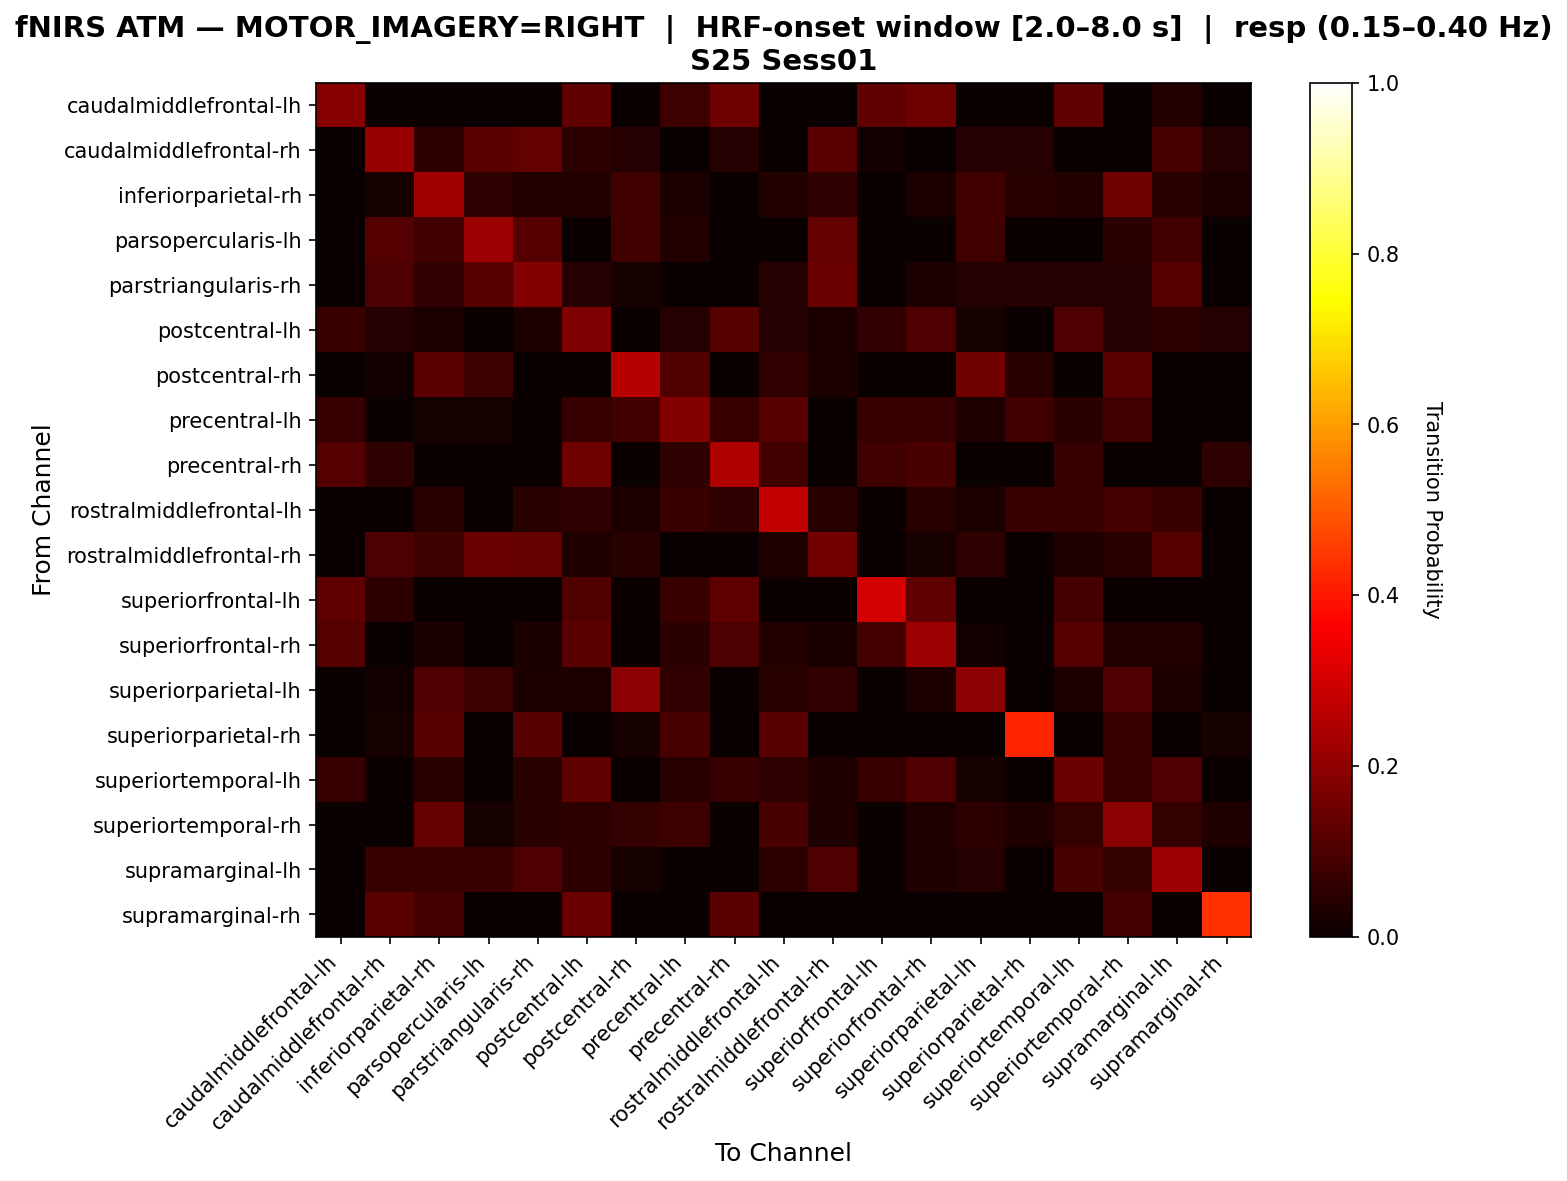

The table this chart was drawn from, first rows:
, caudalmiddlefrontal-lh, caudalmiddlefrontal-rh, inferiorparietal-rh, parsopercularis-lh, parstriangularis-rh, postcentral-lh, postcentral-rh, precentral-lh, precentral-rh, rostralmiddlefrontal-lh, rostralmiddlefrontal-rh, superiorfrontal-lh, superiorfrontal-rh, superiorparietal-lh, superiorparietal-rh, superiortemporal-lh, superiortemporal-rh, supramarginal-lh, supramarginal-rh
caudalmiddlefrontal-lh, 0.1887, 0.0, 0.0, 0.0, 0.0, 0.1321, 0.0, 0.07547, 0.1509, 0.0, 0.0, 0.1321, 0.1509, 0.0, 0.0, 0.1321, 0.0, 0.03774, 0.0
caudalmiddlefrontal-rh, 0.0, 0.2133, 0.05333, 0.12, 0.1333, 0.05333, 0.04, 0.0, 0.04, 0.0, 0.12, 0.01333, 0.0, 0.04, 0.04, 0.0, 0.0, 0.09333, 0.04
inferiorparietal-rh, 0.0, 0.01835, 0.2294, 0.05505, 0.0367, 0.0367, 0.08257, 0.02752, 0.0, 0.0367, 0.05505, 0.0, 0.02752, 0.08257, 0.04587, 0.0367, 0.156, 0.04587, 0.02752
parsopercularis-lh, 0.0, 0.1098, 0.08537, 0.2195, 0.1098, 0.0, 0.08537, 0.03659, 0.0, 0.0, 0.1341, 0.0, 0.0, 0.08537, 0.0, 0.0, 0.04878, 0.08537, 0.0
parstriangularis-rh, 0.0, 0.101, 0.06061, 0.1111, 0.1818, 0.0404, 0.0202, 0.0, 0.0, 0.0404, 0.1414, 0.0, 0.0303, 0.0404, 0.0404, 0.0404, 0.0404, 0.1111, 0.0
postcentral-lh, 0.07216, 0.04124, 0.03093, 0.0, 0.03093, 0.1753, 0.0, 0.04124, 0.1134, 0.04124, 0.03093, 0.06186, 0.1031, 0.02062, 0.0, 0.1031, 0.04124, 0.05155, 0.04124
postcentral-rh, 0.0, 0.01538, 0.1231, 0.07692, 0.0, 0.0, 0.2615, 0.1077, 0.0, 0.06154, 0.03077, 0.0, 0.0, 0.1538, 0.04615, 0.0, 0.1231, 0.0, 0.0
precentral-lh, 0.06667, 0.0, 0.01667, 0.01667, 0.0, 0.06667, 0.08333, 0.1833, 0.06667, 0.1167, 0.0, 0.06667, 0.06667, 0.03333, 0.08333, 0.05, 0.08333, 0.0, 0.0
precentral-rh, 0.1096, 0.05479, 0.0, 0.0, 0.0, 0.1507, 0.0, 0.05479, 0.2466, 0.08219, 0.0, 0.08219, 0.09589, 0.0, 0.0, 0.06849, 0.0, 0.0, 0.05479
rostralmiddlefrontal-lh, 0.0, 0.0, 0.04348, 0.0, 0.04348, 0.05797, 0.02899, 0.07246, 0.05797, 0.2754, 0.04348, 0.0, 0.04348, 0.02899, 0.07246, 0.07246, 0.08696, 0.07246, 0.0
rostralmiddlefrontal-rh, 0.0, 0.1011, 0.07865, 0.1461, 0.1348, 0.03371, 0.04494, 0.0, 0.0, 0.03371, 0.1573, 0.0, 0.02247, 0.05618, 0.0, 0.03371, 0.04494, 0.1124, 0.0
superiorfrontal-lh, 0.125, 0.05357, 0.0, 0.0, 0.0, 0.1071, 0.0, 0.07143, 0.125, 0.0, 0.0, 0.3036, 0.125, 0.0, 0.0, 0.08929, 0.0, 0.0, 0.0
superiorfrontal-rh, 0.1111, 0.0, 0.02469, 0.0, 0.02469, 0.1235, 0.0, 0.04938, 0.09877, 0.03704, 0.02469, 0.08642, 0.2222, 0.01235, 0.0, 0.1111, 0.03704, 0.03704, 0.0
superiorparietal-lh, 0.0, 0.01493, 0.1045, 0.07463, 0.02985, 0.02985, 0.194, 0.0597, 0.0, 0.04478, 0.0597, 0.0, 0.02985, 0.194, 0.0, 0.02985, 0.1045, 0.02985, 0.0
superiorparietal-rh, 0.0, 0.02326, 0.1163, 0.0, 0.1163, 0.0, 0.02326, 0.09302, 0.0, 0.1163, 0.0, 0.0, 0.0, 0.0, 0.4186, 0.0, 0.06977, 0.0, 0.02326
superiortemporal-lh, 0.06818, 0.0, 0.04545, 0.0, 0.04545, 0.125, 0.0, 0.04545, 0.06818, 0.05682, 0.03409, 0.06818, 0.1023, 0.02273, 0.0, 0.1477, 0.06818, 0.1023, 0.0
superiortemporal-rh, 0.0, 0.0, 0.1398, 0.02151, 0.04301, 0.05376, 0.06452, 0.07527, 0.0, 0.09677, 0.03226, 0.0, 0.03226, 0.05376, 0.03226, 0.06452, 0.1935, 0.06452, 0.03226
supramarginal-lh, 0.0, 0.07292, 0.07292, 0.07292, 0.1042, 0.05208, 0.02083, 0.0, 0.0, 0.05208, 0.1042, 0.0, 0.03125, 0.04167, 0.0, 0.09375, 0.0625, 0.2188, 0.0
supramarginal-rh, 0.0, 0.1176, 0.08824, 0.0, 0.0, 0.1471, 0.0, 0.0, 0.1176, 0.0, 0.0, 0.0, 0.0, 0.0, 0.0, 0.0, 0.08824, 0.0, 0.4412
